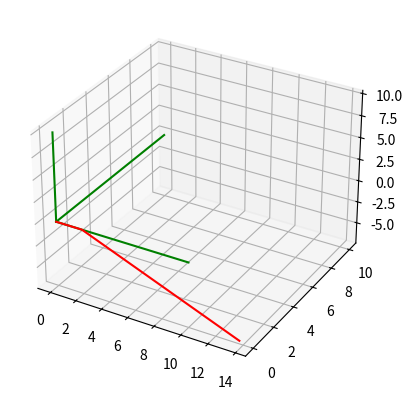

Source code (Python):
import math
import numpy
import matplotlib.pyplot as plt
from mpl_toolkits.mplot3d import Axes3D
def main():
	#First define time vector
	tInitial = 0
	tFinal = 10
	time=list(range(tInitial,tFinal))
	# define gravity
	gravity = 0
	#Generated my time vector now to generate local acceleration
	#Define anglular velcoity 
	angularVelocity = [[0,0,0],[0,0,0]]
	localAcceleration = [[0, 0, gravity],[1,0,gravity]]
	#define intitial velocity
	vg = [[0,0,0],[0,0,0]]
	#define intial position
	rg = [[0,0,0],[0,0,0]]
	for i in range(2,len(time)):
		localAcceleration.append([0,0,gravity])
		angularVelocity.append([0,0,0])
		vg.append([0,0,0])
		rg.append([0,0,0])
	angularVelocity[3]=[0,1.5,0]
	localAcceleration[3]=[1,0,gravity]
	#Define intial roll, pitch, and yaw. Have yet to understand how to intiate these using a sensor (Magnetometer?)
	roll = 0
	pitch = 0
	yaw = 0

	#See documentation about rotation matrix theory
	rollMatrix = [[1, 0, 0],
				  [0, math.cos(roll), -math.sin(roll)],
				  [0, math.sin(roll), math.cos(roll)]]
	pitchMatrix = [[math.cos(pitch), 0, math.sin(pitch)],
				   [0, 1, 0],
				   [-math.sin(pitch), 0, math.cos(pitch)]]
	yawMatrix = [[math.cos(yaw), -math.sin(yaw), 0],
				 [math.sin(yaw), math.cos(yaw), 0],
				 [0, 0, 1]]
	rotationMatrix = numpy.dot(rollMatrix,pitchMatrix)
	rotationMatrix = numpy.dot(rotationMatrix, yawMatrix)

	identity=[[1, 0, 0],
			  [0, 1, 0],
			  [0, 0, 1]]
	#This is to debug angles later, used to retrieve Euler angles from rotation matrices
	angles = []

	#Define gravity
	for t in range(1,len(time)):
		w=angularVelocity[t]
		al=localAcceleration[t]
		#See documentation to see how to update rotation matrices
		#Calculate my rotaional velocity matrix
		omega=[[0,-w[2],w[1]],
			   [w[2],0,-w[0]],
			   [-w[1],w[0],0]]
		#Update the rotation matrix
		omega=omega*(time[t]-time[t-1])
		intermediate = numpy.add(omega,identity)
		#print intermediat
		rotationMatrix=numpy.dot(rotationMatrix,intermediate)
		#Normalize Matrix
		rotationMatrix=numpy.divide(rotationMatrix,numpy.cbrt(numpy.linalg.det(rotationMatrix)))
		#retrieve euler angles from rotation matrix
		e1=math.atan2(rotationMatrix[2][1],rotationMatrix[2][2])
		e2=math.atan2(-rotationMatrix[2][0],math.sqrt(math.pow(rotationMatrix[2][1],2)+math.pow(rotationMatrix[2][2],2)))
		e3=math.atan2(rotationMatrix[1][0],rotationMatrix[0][0])
		angles.append([e1,e2,e3])
		#convert acceleration to global coordinates
		ag=numpy.dot(rotationMatrix,al)
		#Remove gravity term from ag
		ag[2]=ag[2]-gravity
		#integrate to get velocity
		vg[t]=vg[t-1]+ag*(time[t]-time[t-1])
		#integrate to get position
		rg[t]=rg[t-1]+vg[t]*(time[t]-time[t-1])
	#Starting Plot Section to help with Debugging of state estimation program
	xData = []
	yData = []
	zData = []
	for i in range(0,len(time)):
		xData.append(rg[i][0])
		yData.append(rg[i][1])
		zData.append(rg[i][2])
	fig = plt.figure()
	ax = fig.add_subplot(111, projection='3d')
	#Make x,y,z axes on the plot
	#Plot my x axis
	xAxis1 = list(range(0,11))
	xAxis2 = [0]*11
	xAxis3 = [0]*11
	ax.plot(xAxis1,xAxis2,xAxis3, color='green')
	#Plot my y axis
	yAxis1 = [0]*11
	yAxis2 = list(range(0,11))
	yAxis3 = [0]*11
	ax.plot(yAxis1,yAxis2,yAxis3, color='green')
	#Plot my z axis
	zAxis1 = [0]*11
	zAxis2 = [0]*11
	zAxis3 = list(range(0,11))
	ax.plot(zAxis1,zAxis2,zAxis3, color='green')
	#Plot my data
	ax.plot(xData,yData,zData, color='red')
	plt.show()

if __name__ == "__main__": main()